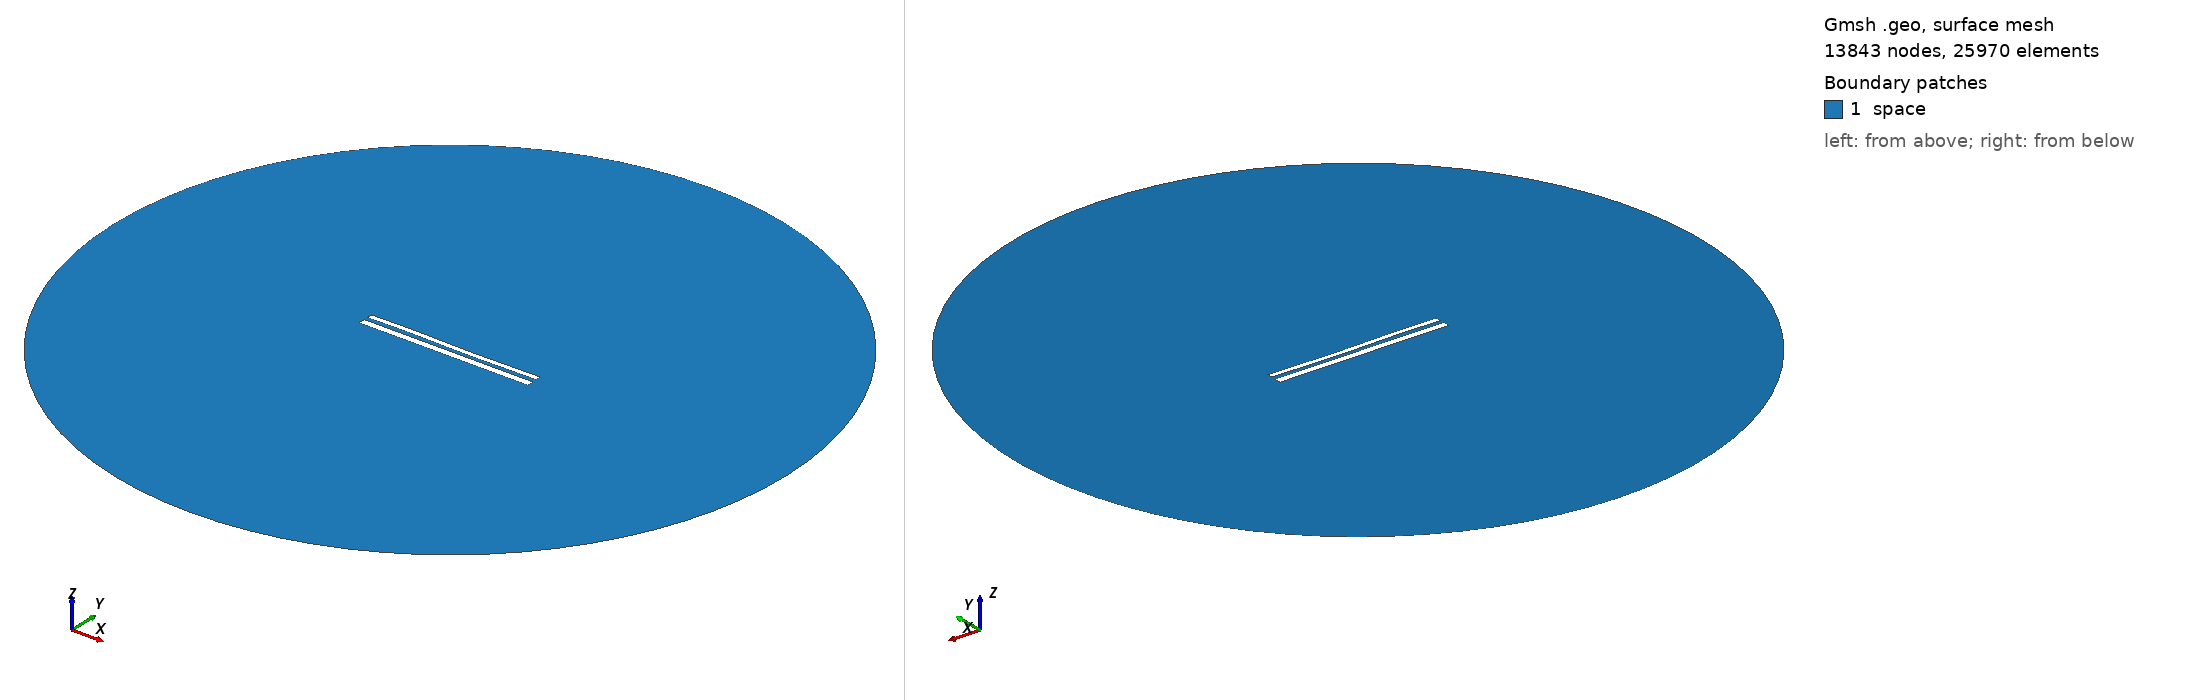

Gmsh geometry script, surface-meshed: 13843 nodes, 25970 surface elements. Boundary patches (legend numbers): 1 space. Left view from above one corner, right view from below the opposite corner. Legend entries are the model's physical surfaces. The drawing asked Gmsh for element sizes between 1% and 20% of the model's largest extent; the script's own settings can give other sizes.

=== 11424.geo (drawn) ===
//---------------------------------------
// Geometry kernel
//---------------------------------------

SetFactory("OpenCASCADE");



//---------------------------------------
// Parameters of the geometry
//---------------------------------------

// Overetch of the upper plate
overetch = 0.375;

// Distance between the plates
distance = 2.25;

// Discretization over the x axis (for the deformation)
nx = 50; 

// Length of the plate
L = 100 - overetch; 

// Number of modes
n = 4; 

// 1st mode coefficient
coeff(1) = -0.075;
beta(1) = 0.596864 * 3.1415926535 / L;

// 2nd mode coefficient
coeff(2) = -0.075;
beta(2) = 1.49418 * 3.1415926535 / L;

// 3rd mode coefficient
coeff(3) = 0.15;
beta(3) = 2.50025 * 3.1415926535 / L;

// 4th mode coefficient
coeff(4) = 0.07499999999999998;
beta(4) = 3.49999 * 3.1415926535 / L;



//---------------------------------------
// Upper plate (deformed rectangle)
//---------------------------------------

// Coordiantes of the upper plate
xmin = -50;
xmax = 50 - overetch;

// Height of the upper plate
yheight = 4 - 2 * overetch;

// Indexes of the points
UpperID[] = {};
LowerID[] = {};
LeftID[] = {};
RightID[] = {};

// Point index
p = 1;

// Horizontal edges
For i In {1:nx}
    x = xmin + (i-1)*(xmax - xmin)/(nx-1);

    y_bottom = distance / 2 + overetch;
    For j In {1:n}
        C = (Cosh(beta(j)*L) + Cos(beta(j)*L)) / (Sinh(beta(j)*L) + Sin(beta(j)*L));
        y_bottom  = y_bottom + coeff(j) * (Cosh(beta(j)*(x+50)) - Cos(beta(j)*(x+50)) - C * (Sinh(beta(j)*(x+50)) - Sin(beta(j)*(x+50))));
    EndFor

    y_top = y_bottom + yheight;

    Point(p) = {x, y_top, 0, 1.0};
    UpperID[i] = p;
    p = p + 1;

    Point(p) = {x, y_bottom, 0, 1.0};
    LowerID[i] = p;
    p = p + 1;
EndFor

// Create point lists
UpperPts[] = {}; LowerPts[] = {};
For i In {1:nx}
  UpperPts[] += {UpperID[i]};
  LowerPts[] += {LowerID[i]};
EndFor

// Build splines
Spline(1) = {UpperPts[]};
Spline(2) = {LowerPts[]};
Line(3) = {LowerPts[nx-1], UpperPts[nx-1]};
Line(4) = {LowerPts[0], UpperPts[0]};

// Build the plane surface
Curve Loop(1) = {2, 3, -1, -4};
Plane Surface(1) = {1};



//---------------------------------------
// Lower plate (rectangle)
//---------------------------------------

// Vertices
Point(1001) = {-50, -1, 0, 1.0};
Point(1002) = { 50, -1, 0, 1.0};
Point(1003) = { 50,  -5, 0, 1.0};
Point(1004) = {-50,  -5, 0, 1.0};

// Edges
Line(5) = {1001, 1002};
Line(6) = {1002, 1003};
Line(7) = {1003, 1004};
Line(8) = {1004, 1001};

// Plane surface
Line Loop(2) = {5, 6, 7, 8};
Plane Surface(2) = {2}; 



//---------------------------------------
// Outer (fictious) boundary
//---------------------------------------

// Points
Point(1005) = {0, 0, 0};       // Center
Point(1006) = {200, 0, 0};     // Start point
Point(1007) = {0, 200, 0};     // 90 degrees
Point(1008) = {-200, 0, 0};    // 180 degrees
Point(1009) = {0, -200, 0};    // 270 degrees

// Circle arcs (each needs start, center, end)
Circle(9) = {1006, 1005, 1007};
Circle(10) = {1007, 1005, 1008};
Circle(11) = {1008, 1005, 1009};
Circle(12) = {1009, 1005, 1006};

// Plane surface for the entire domain
Curve Loop(3) = {9, 10, 11, 12};
Surface(3) = {3};

// Subtract the plates from the whole domain to obtain the actual domain where we want to solve the equations
BooleanDifference{ Surface{3}; Delete; }{ Surface{1}; Surface{2}; Delete; }




//---------------------------------------
// Transfinite Lines/Curves
//---------------------------------------

// Set the number of points on the boundaries
r = 7;

// Plates
Transfinite Curve {1, 2} = 50*r Using Progression 1;
Transfinite Curve {3, 4} = 2*r Using Progression 1;
Transfinite Line {5, 7} = 50*r Using Progression 1;
Transfinite Line {6, 8} = 2*r Using Progression 1;

// Outer boundary
Transfinite Line {9, 10, 11, 12} = 20 Using Progression 1;



//---------------------------------------
// Physical groups
//---------------------------------------                

// Physical curves (boundaries)
Physical Line("force_segment", 10) = {2};
Physical Line("upper_plate", 11) = {1, 3, 4};
Physical Line("lower_plate", 12) = {5, 6, 7, 8};
Physical Line("boundary", 20) = {9, 10, 11, 12};

// Physical Surfaces
Physical Surface("space", 30) = {3};



//---------------------------------------
// 6. Generate the Mesh
//---------------------------------------

// 2D mesh generation
Mesh 2;
